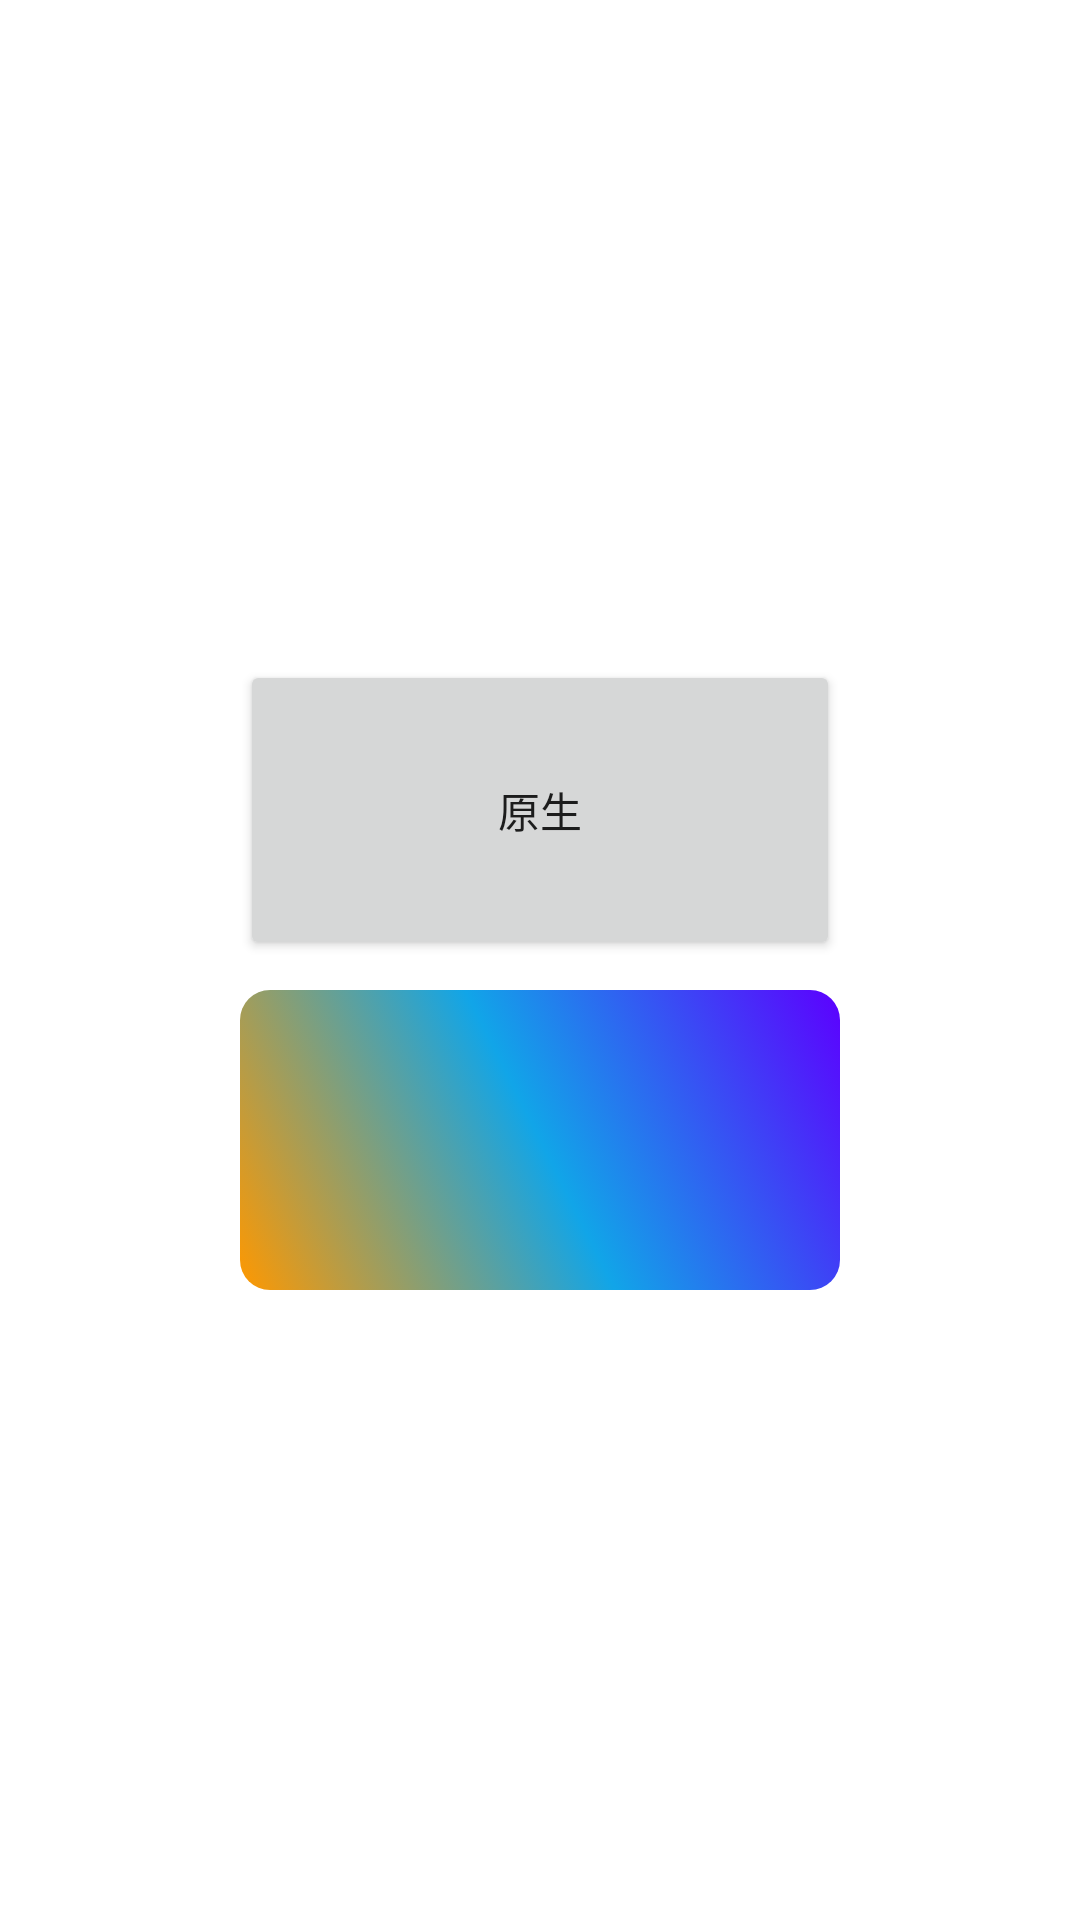

Layout XML and referenced resources for this Android screen:
<!-- AndroidManifest.xml: application theme Theme.Android_shape_graphics -->
<!-- res/layout/activity_main8.xml -->
<?xml version="1.0" encoding="utf-8"?>
<LinearLayout xmlns:android="http://schemas.android.com/apk/res/android"
        xmlns:tools="http://schemas.android.com/tools"
        xmlns:app="http://schemas.android.com/apk/res-auto"
        android:layout_width="match_parent"
        android:layout_height="match_parent"
        tools:context=".MainActivity8"
        android:orientation="vertical"
        android:gravity="center">

    <Button
            android:layout_width="200dp"
            android:layout_height="100dp"
            android:text="原生"
            android:layout_margin="10dp" />

    <ImageButton
            android:layout_width="200dp"
            android:layout_height="100dp"
            android:background="@drawable/button_selector"
            android:contentDescription="九宫格" />

</LinearLayout>
<!-- resources referenced by this layout -->
<resources>
  <!-- drawable button_selector (drawable) -->
  <?xml version="1.0" encoding="utf-8"?>
  <selector xmlns:android="http://schemas.android.com/apk/res/android">
  
      <item android:state_pressed="true" android:drawable="@drawable/img" />
  
      <item android:drawable="@drawable/shape4" />
  
  </selector>
  <style name="Theme.Android_shape_graphics" parent="Theme.MaterialComponents.DayNight.DarkActionBar">
          
          <item name="colorPrimary">@color/purple_500</item>
          <item name="colorPrimaryVariant">@color/purple_700</item>
          <item name="colorOnPrimary">@color/white</item>
          
          <item name="colorSecondary">@color/teal_200</item>
          <item name="colorSecondaryVariant">@color/teal_700</item>
          <item name="colorOnSecondary">@color/black</item>
          
          <item name="android:statusBarColor" tools:targetApi="l">?attr/colorPrimaryVariant</item>
          
      </style>
  <!-- drawable shape4 (drawable) -->
  <?xml version="1.0" encoding="utf-8"?>
  <shape xmlns:android="http://schemas.android.com/apk/res/android">
  
      <gradient
              android:startColor="#FF9800"
              android:centerColor="#11A5E8"
              android:endColor="#5C00FF"
              android:angle="45" />
  
      <corners android:radius="10dp" />
  
  </shape>
  <!-- not gathered from this repository: default colours our renderer supplied (Android Studio template values) -->
  <color name="purple_500">#FF6200EE</color>
  <color name="purple_700">#FF3700B3</color>
  <color name="teal_200">#FF03DAC5</color>
  <color name="teal_700">#FF018786</color>
  <color name="black">#FF000000</color>
  <color name="white">#FFFFFFFF</color>
</resources>
